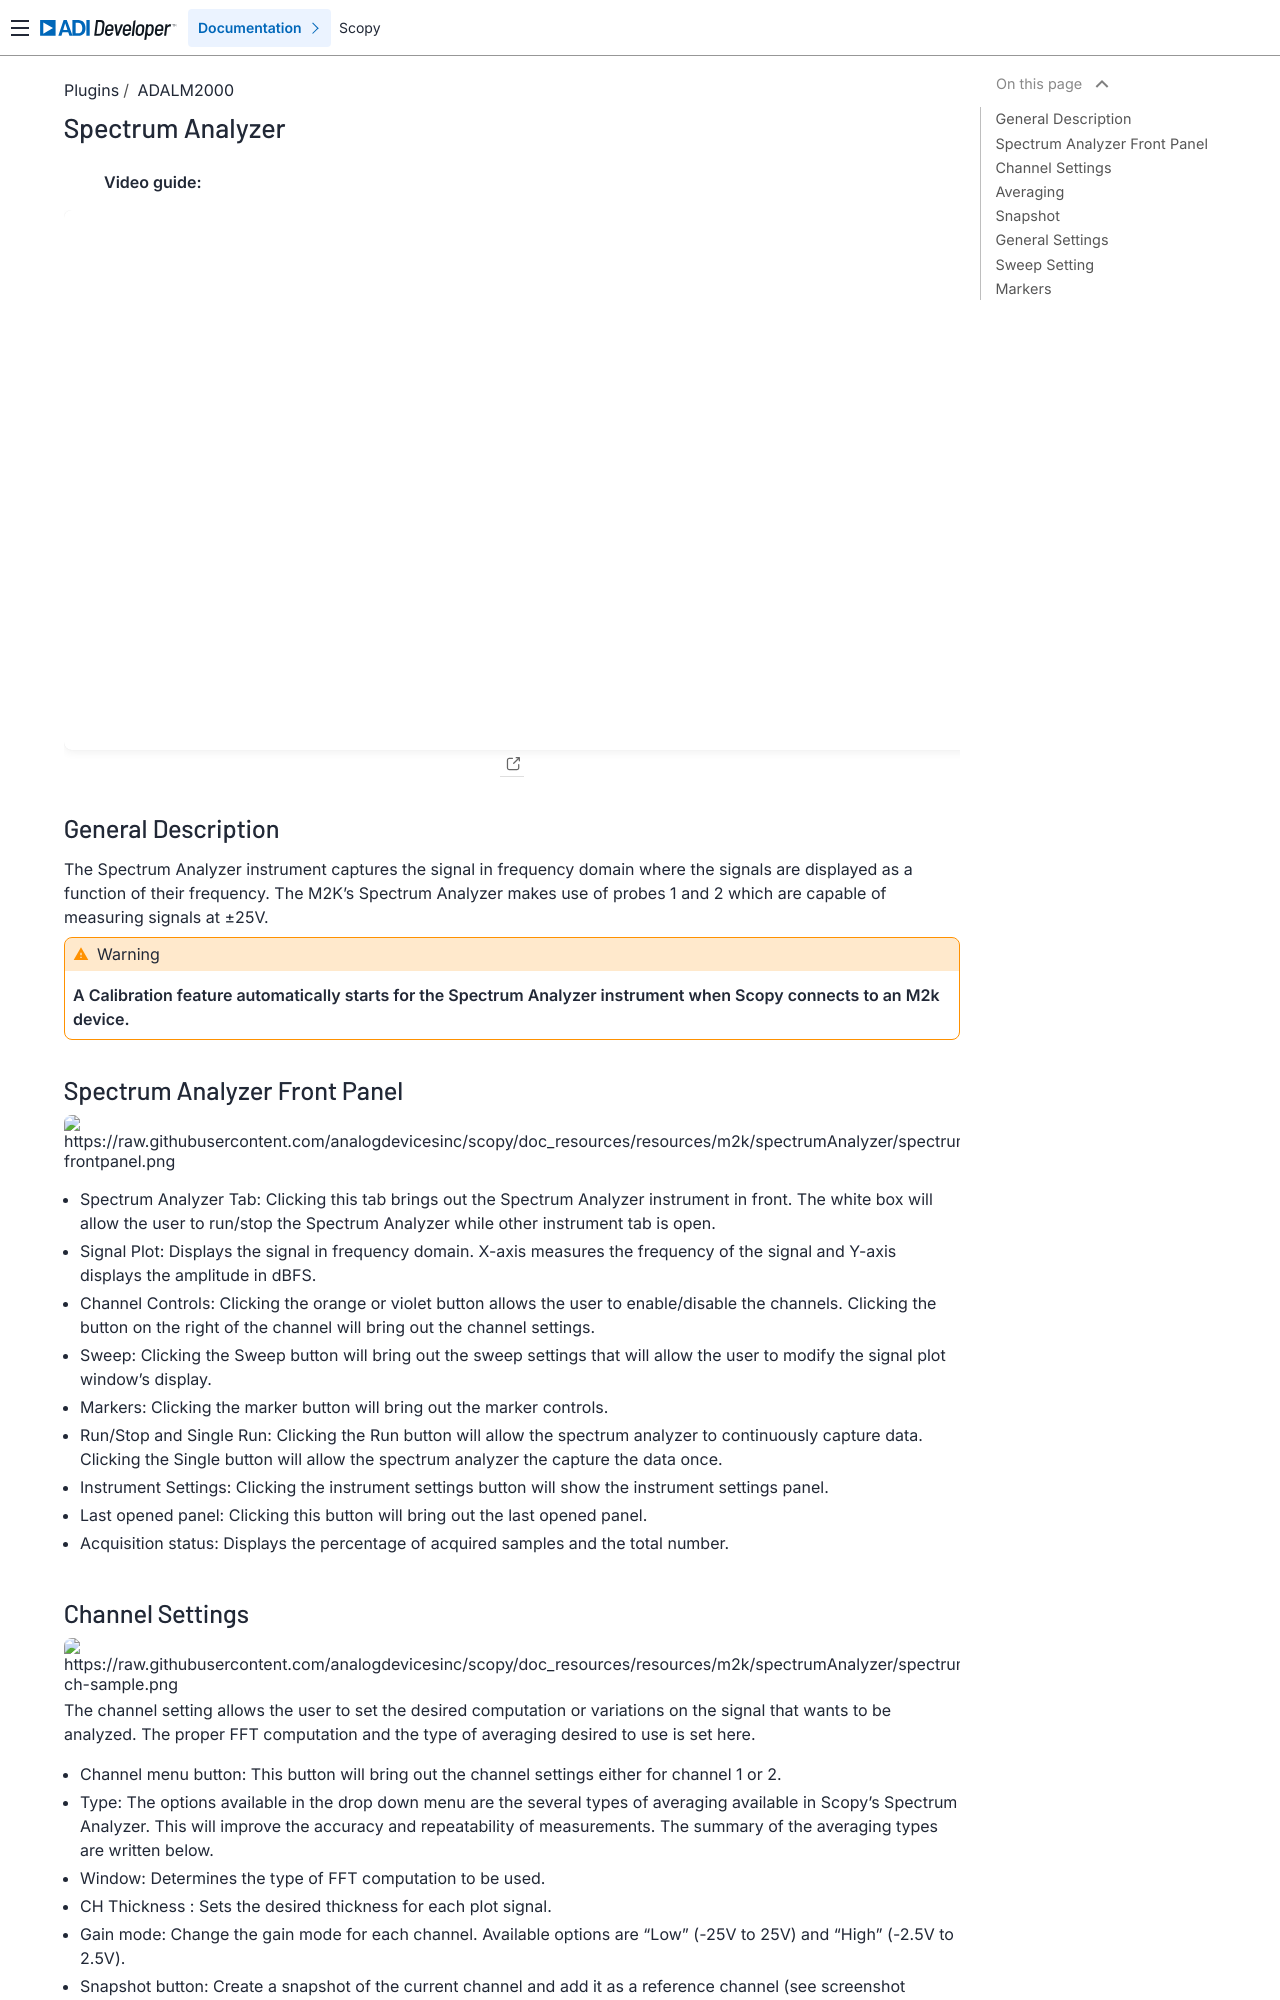

repository: analogdevicesinc/scopy · page: plugins/m2k/spectrum_analyzer/index.html · generator: sphinx

.. _spectrum_analyzer:

Spectrum Analyzer
================================================================================

  **Video guide:**

.. video:: https://www.youtube.com/watch?v=lsfvpkSOoPA  



General Description
--------------------------------------------------------------------------------

The Spectrum Analyzer instrument captures the signal in frequency domain where 
the signals are displayed as a function of their frequency. The M2K’s 
Spectrum Analyzer makes use of probes 1 and 2 which are capable of measuring 
signals at ±25V.


.. warning::

   **A Calibration feature automatically starts for the Spectrum Analyzer 
   instrument when Scopy connects to an M2k device.**

Spectrum Analyzer Front Panel
--------------------------------------------------------------------------------

.. image:: https://raw.githubusercontent.com/analogdevicesinc/scopy/doc_resources/resources/m2k/spectrumAnalyzer/spectrum-frontpanel.png
    :align: center

* Spectrum Analyzer Tab: Clicking this tab brings out the Spectrum Analyzer 
  instrument in front. The white box will allow the user to run/stop the Spectrum 
  Analyzer while other instrument tab is open.

* Signal Plot: Displays the signal in frequency domain. X-axis measures the 
  frequency of the signal and Y-axis displays the amplitude in dBFS.

* Channel Controls: Clicking the orange or violet button allows the user to 
  enable/disable the channels. Clicking the button on the right of the channel 
  will bring out the channel settings.

* Sweep: Clicking the Sweep button will bring out the sweep settings that will 
  allow the user to modify the signal plot window’s display.

* Markers: Clicking the marker button will bring out the marker controls.

* Run/Stop and Single Run: Clicking the Run button will allow the spectrum 
  analyzer to continuously capture data. Clicking the Single button will allow 
  the spectrum analyzer the capture the data once.

* Instrument Settings: Clicking the instrument settings button will show the 
  instrument settings panel.

* Last opened panel: Clicking this button will bring out the last opened panel.

* Acquisition status: Displays the percentage of acquired samples and the total 
  number.
